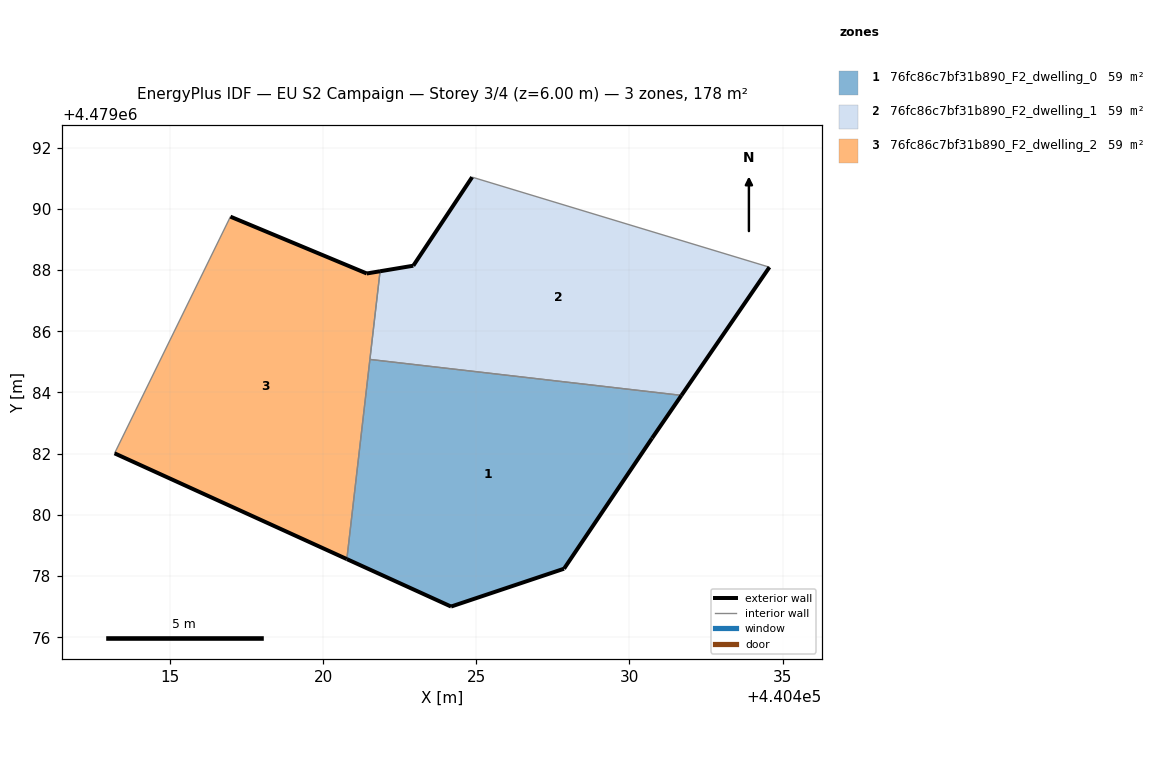
=== STOREY PLAN SPEC (per zone: floor XY polygon, exterior-wall plan segments, windows/doors) ===
zone 1: 76fc86c7bf31b890_F2_dwelling_0  (59.2 m²)
  floor: (440427.86, 4479078.24) (440430.74, 4479082.51) (440431.70, 4479083.91) (440421.52, 4479085.08) (440420.77, 4479078.56) (440424.17, 4479077.01)
  exterior wall: (440424.17, 4479077.01) – (440420.77, 4479078.56)  [3.7 m]
  exterior wall: (440431.70, 4479083.91) – (440430.74, 4479082.51)  [1.7 m]
  exterior wall: (440430.74, 4479082.51) – (440427.86, 4479078.24)  [5.1 m]
  exterior wall: (440427.86, 4479078.24) – (440424.17, 4479077.01)  [3.9 m]
  interior walls: 2
zone 2: 76fc86c7bf31b890_F2_dwelling_1  (59.2 m²)
  floor: (440431.70, 4479083.91) (440434.57, 4479088.09) (440424.86, 4479091.03) (440422.94, 4479088.14) (440421.85, 4479087.96) (440421.52, 4479085.08)
  exterior wall: (440422.94, 4479088.14) – (440424.86, 4479091.03)  [3.5 m]
  exterior wall: (440434.57, 4479088.09) – (440431.70, 4479083.91)  [5.1 m]
  exterior wall: (440421.85, 4479087.96) – (440422.94, 4479088.14)  [1.1 m]
  interior walls: 3
zone 3: 76fc86c7bf31b890_F2_dwelling_2  (59.2 m²)
  floor: (440420.77, 4479078.56) (440421.85, 4479087.96) (440421.42, 4479087.89) (440416.97, 4479089.74) (440413.18, 4479082.01)
  exterior wall: (440420.77, 4479078.56) – (440413.18, 4479082.01)  [8.3 m]
  exterior wall: (440416.97, 4479089.74) – (440421.42, 4479087.89)  [4.8 m]
  exterior wall: (440421.42, 4479087.89) – (440421.85, 4479087.96)  [0.4 m]
  interior walls: 3

=== DERIVED (storey summary) ===
Building: EU S2 Campaign
Storey: 3 of 4  (floor level z = 6.00 m)
Storey gross floor area: 177.7 m²
Zones on this storey: 3
  - 76fc86c7bf31b890_F2_dwelling_0: floor 59.2 m²; exterior wall 14.5 m (43.4 m²); WWR 0.0%
  - 76fc86c7bf31b890_F2_dwelling_1: floor 59.2 m²; exterior wall 9.7 m (29.0 m²); WWR 0.0%
  - 76fc86c7bf31b890_F2_dwelling_2: floor 59.2 m²; exterior wall 13.6 m (40.8 m²); WWR 0.0%
Zone adjacency (shared interzone walls):
  - 76fc86c7bf31b890_F2_dwelling_0 ↔ 76fc86c7bf31b890_F2_dwelling_1
  - 76fc86c7bf31b890_F2_dwelling_0 ↔ 76fc86c7bf31b890_F2_dwelling_2
  - 76fc86c7bf31b890_F2_dwelling_1 ↔ 76fc86c7bf31b890_F2_dwelling_2